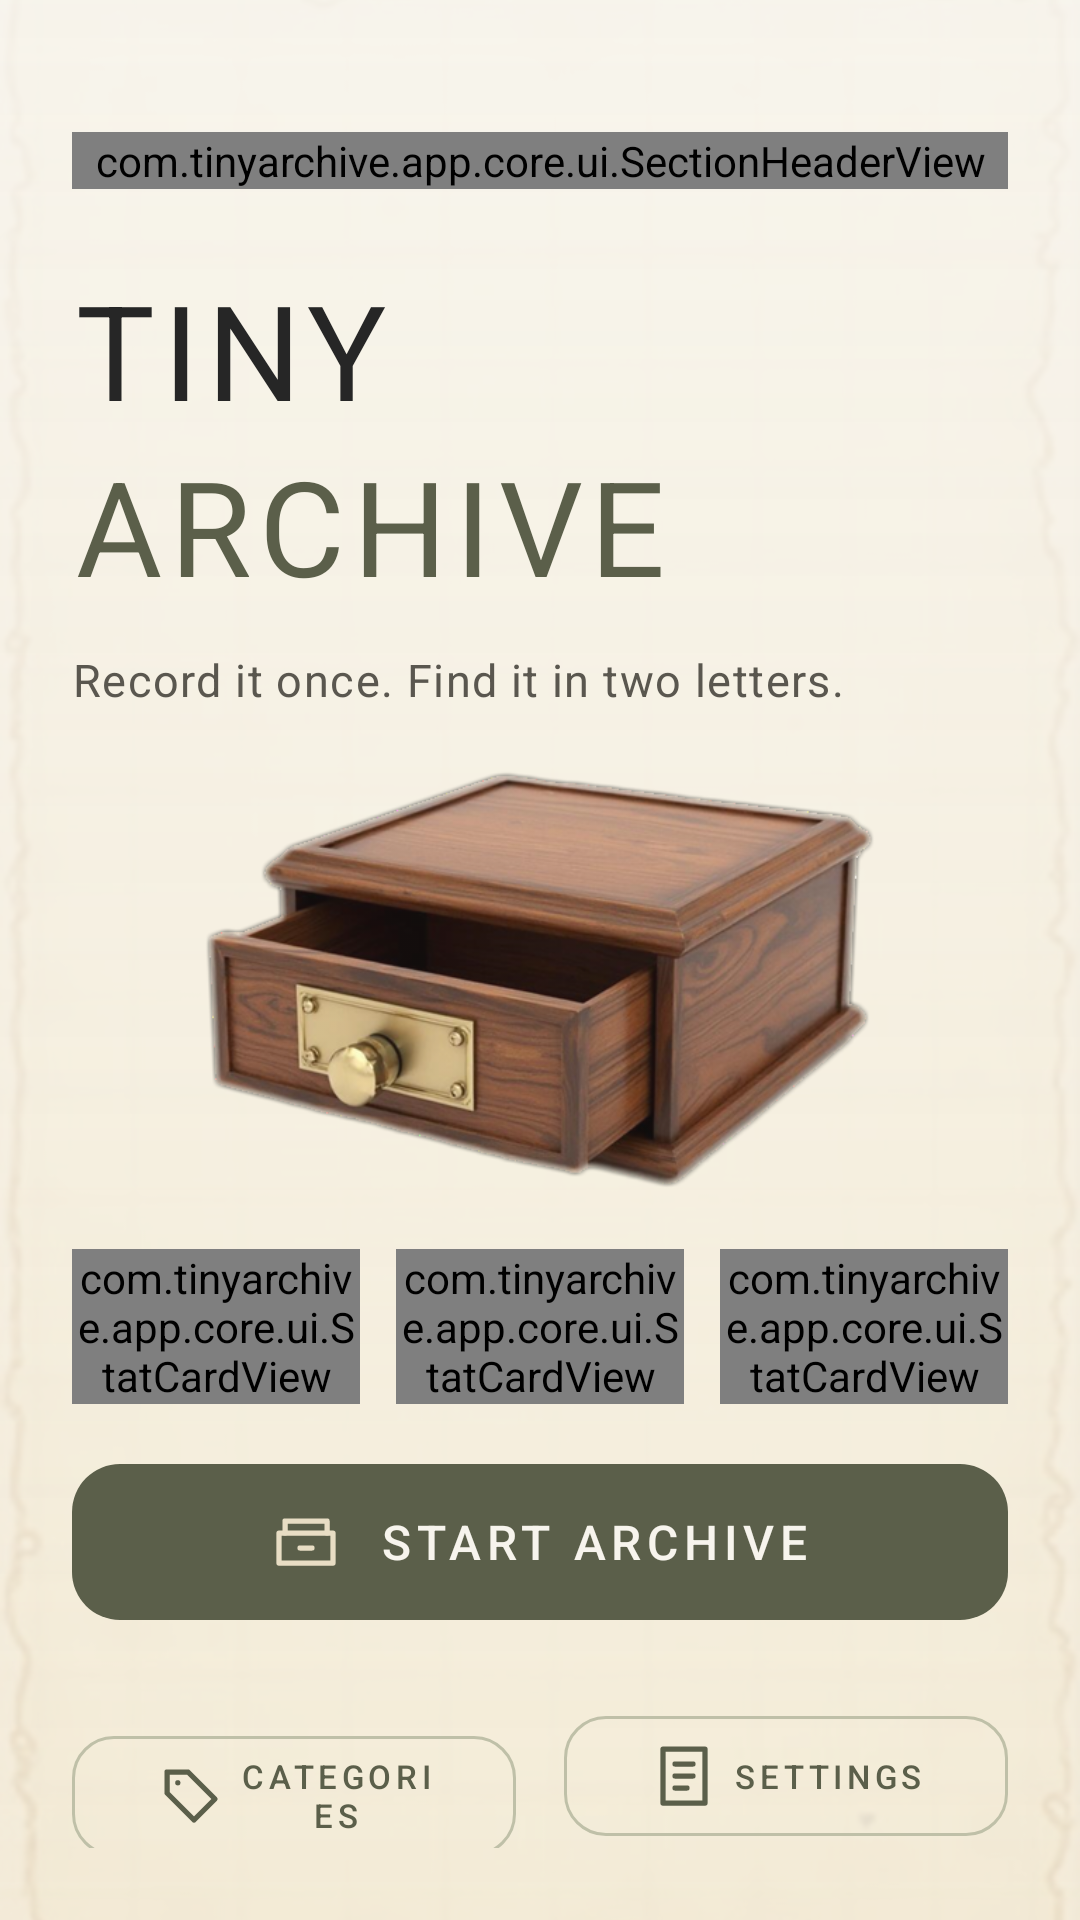

Layout XML and referenced resources for this Android screen:
<!-- AndroidManifest.xml: application theme Theme.TinyArchive -->
<!-- res/layout/fragment_menu.xml -->
<?xml version="1.0" encoding="utf-8"?>
<FrameLayout xmlns:android="http://schemas.android.com/apk/res/android"
    xmlns:app="http://schemas.android.com/apk/res-auto"
    android:layout_width="match_parent"
    android:layout_height="match_parent"
    android:background="@color/paper_base">

    <ImageView
        android:id="@+id/imgMenuBackground"
        android:layout_width="match_parent"
        android:layout_height="match_parent"
        android:importantForAccessibility="no"
        android:scaleType="centerCrop"
        android:src="@drawable/bg_menu" />

    <View
        android:id="@+id/viewMenuWash"
        android:layout_width="match_parent"
        android:layout_height="match_parent"
        android:background="@drawable/overlay_menu_wash" />

    <androidx.constraintlayout.widget.ConstraintLayout
        android:layout_width="match_parent"
        android:layout_height="match_parent"
        android:paddingStart="@dimen/gutter"
        android:paddingTop="@dimen/status_pad"
        android:paddingEnd="@dimen/gutter"
        android:paddingBottom="@dimen/space_xl">

        <com.tinyarchive.app.core.ui.SectionHeaderView
            android:id="@+id/headerMenu"
            android:layout_width="0dp"
            android:layout_height="wrap_content"
            app:layout_constraintEnd_toEndOf="parent"
            app:layout_constraintStart_toStartOf="parent"
            app:layout_constraintTop_toTopOf="parent"
            app:sectionOverline="@string/menu_overline" />

        <TextView
            android:id="@+id/txtHeroTop"
            android:layout_width="wrap_content"
            android:layout_height="wrap_content"
            android:layout_marginTop="@dimen/space_xl"
            android:text="@string/menu_hero_top"
            android:textAppearance="@style/TextAppearance.App.Hero"
            app:layout_constraintStart_toStartOf="parent"
            app:layout_constraintTop_toBottomOf="@+id/headerMenu" />

        <TextView
            android:id="@+id/txtHeroBottom"
            android:layout_width="wrap_content"
            android:layout_height="wrap_content"
            android:text="@string/menu_hero_bottom"
            android:textAppearance="@style/TextAppearance.App.Hero"
            android:textColor="@color/sage_primary"
            app:layout_constraintStart_toStartOf="parent"
            app:layout_constraintTop_toBottomOf="@+id/txtHeroTop" />

        <TextView
            android:id="@+id/txtMenuTagline"
            android:layout_width="0dp"
            android:layout_height="wrap_content"
            android:layout_marginTop="@dimen/space_m"
            android:maxWidth="300dp"
            android:text="@string/menu_tagline"
            android:textAppearance="@style/TextAppearance.App.Body"
            app:layout_constraintEnd_toEndOf="parent"
            app:layout_constraintHorizontal_bias="0.0"
            app:layout_constraintStart_toStartOf="parent"
            app:layout_constraintTop_toBottomOf="@+id/txtHeroBottom" />

        <ImageView
            android:id="@+id/imgMenuArt"
            android:layout_width="@dimen/hero_art_large"
            android:layout_height="@dimen/hero_art_large"
            android:layout_marginTop="@dimen/space_l"
            android:layout_marginBottom="@dimen/space_l"
            android:alpha="0.95"
            android:importantForAccessibility="no"
            android:scaleType="fitCenter"
            app:layout_constraintBottom_toTopOf="@+id/rowMenuStats"
            app:layout_constraintEnd_toEndOf="parent"
            app:layout_constraintStart_toStartOf="parent"
            app:layout_constraintTop_toBottomOf="@+id/txtMenuTagline"
            android:src="@drawable/sprite_drawer" />

        <LinearLayout
            android:id="@+id/rowMenuStats"
            android:layout_width="0dp"
            android:layout_height="wrap_content"
            android:layout_marginBottom="@dimen/space_l"
            android:baselineAligned="false"
            android:orientation="horizontal"
            app:layout_constraintBottom_toTopOf="@+id/btnMenuStart"
            app:layout_constraintEnd_toEndOf="parent"
            app:layout_constraintStart_toStartOf="parent">

            <com.tinyarchive.app.core.ui.StatCardView
                android:id="@+id/statMenuItems"
                android:layout_width="0dp"
                android:layout_height="wrap_content"
                android:layout_marginEnd="@dimen/space_s"
                android:layout_weight="1"
                app:statAccent="@color/sage_primary"
                app:statLabel="@string/stat_items" />

            <com.tinyarchive.app.core.ui.StatCardView
                android:id="@+id/statMenuCategories"
                android:layout_width="0dp"
                android:layout_height="wrap_content"
                android:layout_marginStart="@dimen/space_xs"
                android:layout_marginEnd="@dimen/space_xs"
                android:layout_weight="1"
                app:statAccent="@color/terracotta_accent"
                app:statLabel="@string/stat_categories" />

            <com.tinyarchive.app.core.ui.StatCardView
                android:id="@+id/statMenuNotes"
                android:layout_width="0dp"
                android:layout_height="wrap_content"
                android:layout_marginStart="@dimen/space_s"
                android:layout_weight="1"
                app:statAccent="@color/moss_success"
                app:statLabel="@string/stat_notes" />

        </LinearLayout>

        <com.google.android.material.button.MaterialButton
            android:id="@+id/btnMenuStart"
            android:layout_width="0dp"
            android:layout_height="@dimen/cta_height"
            android:layout_marginBottom="@dimen/space_xl"
            android:text="@string/menu_cta"
            app:icon="@drawable/ic_drawer_open"
            app:layout_constraintBottom_toTopOf="@+id/rowMenuSecondary"
            app:layout_constraintEnd_toEndOf="parent"
            app:layout_constraintStart_toStartOf="parent"
            style="@style/Widget.App.Button.Primary" />

        <LinearLayout
            android:id="@+id/rowMenuSecondary"
            android:layout_width="0dp"
            android:layout_height="wrap_content"
            android:orientation="horizontal"
            app:layout_constraintBottom_toBottomOf="parent"
            app:layout_constraintEnd_toEndOf="parent"
            app:layout_constraintStart_toStartOf="parent">

            <com.google.android.material.button.MaterialButton
                android:id="@+id/btnMenuCategories"
                android:layout_width="0dp"
                android:layout_height="@dimen/cta_height_secondary"
                android:layout_marginEnd="@dimen/space_s"
                android:layout_weight="1"
                android:text="@string/menu_categories"
                app:icon="@drawable/ic_tag"
                style="@style/Widget.App.Button.Secondary" />

            <com.google.android.material.button.MaterialButton
                android:id="@+id/btnMenuSettings"
                android:layout_width="0dp"
                android:layout_height="@dimen/cta_height_secondary"
                android:layout_marginStart="@dimen/space_s"
                android:layout_weight="1"
                android:text="@string/menu_settings"
                app:icon="@drawable/ic_summary"
                style="@style/Widget.App.Button.Secondary" />

        </LinearLayout>

    </androidx.constraintlayout.widget.ConstraintLayout>

</FrameLayout>
<!-- resources referenced by this layout -->
<resources>
  <color name="moss_success">#7FA46B</color>
  <color name="paper_base">#F7F4ED</color>
  <color name="sage_primary">#5B5F4A</color>
  <color name="terracotta_accent">#C58B57</color>
  <dimen name="cta_height">60dp</dimen>
  <dimen name="cta_height_secondary">48dp</dimen>
  <dimen name="gutter">24dp</dimen>
  <dimen name="hero_art_large">240dp</dimen>
  <dimen name="space_l">16dp</dimen>
  <dimen name="space_m">12dp</dimen>
  <dimen name="space_s">8dp</dimen>
  <dimen name="space_xl">24dp</dimen>
  <dimen name="space_xs">4dp</dimen>
  <dimen name="status_pad">44dp</dimen>
  <!-- drawable overlay_menu_wash (drawable) -->
  <?xml version="1.0" encoding="utf-8"?>
  <shape xmlns:android="http://schemas.android.com/apk/res/android"
      android:shape="rectangle">
      <gradient
          android:angle="270"
          android:startColor="@color/menu_wash_top"
          android:endColor="@color/menu_wash_bottom"
          android:type="linear" />
  </shape>
  <string name="menu_categories">CATEGORIES</string>
  <string name="menu_cta">START ARCHIVE</string>
  <string name="menu_hero_bottom">ARCHIVE</string>
  <string name="menu_hero_top">TINY</string>
  <string name="menu_overline">PERSONAL CATALOG . EST. 2026</string>
  <string name="menu_settings">SETTINGS</string>
  <string name="menu_tagline">Record it once. Find it in two letters.</string>
  <string name="stat_categories">CATEGORIES</string>
  <string name="stat_items">ITEMS</string>
  <string name="stat_notes">NOTES</string>
  <style name="TextAppearance.App.Body" parent="TextAppearance.Material3.BodyLarge">
          <item name="android:textSize">@dimen/text_body</item>
          <item name="android:textColor">@color/ink_secondary</item>
          <item name="android:lineSpacingExtra">3dp</item>
      </style>
  <style name="TextAppearance.App.Hero" parent="TextAppearance.Material3.DisplaySmall">
          <item name="android:textSize">@dimen/text_hero</item>
          <item name="android:fontFamily">sans-serif-light</item>
          <item name="android:letterSpacing">0.06</item>
          <item name="android:textColor">@color/ink_primary</item>
          <item name="android:textAllCaps">true</item>
      </style>
  <color name="ink_primary">#262626</color>
  <color name="menu_wash_top">#F2F7F4ED</color>
  <color name="menu_wash_bottom">#D9F2EAD8</color>
  <dimen name="text_body">15sp</dimen>
  <color name="ink_secondary">#5A574F</color>
  <dimen name="text_hero">44sp</dimen>
  <dimen name="radius_button">16dp</dimen>
  <dimen name="elevation_button">3dp</dimen>
  <color name="ripple_light">#3DF7F4ED</color>
  <dimen name="icon_size">24dp</dimen>
  <color name="paper_edge">#E8DDC4</color>
  <style name="TextAppearance.App.Meta" parent="TextAppearance.Material3.LabelMedium">
          <item name="android:textSize">@dimen/text_meta</item>
          <item name="android:letterSpacing">0.08</item>
          <item name="android:textAllCaps">true</item>
          <item name="android:textColor">@color/ink_tertiary</item>
      </style>
  <color name="transparent">#00000000</color>
  <color name="sage_muted">#BFC0A8</color>
  <dimen name="hairline">1dp</dimen>
  <color name="ripple_warm">#33C58B57</color>
  <color name="ink_inverse">#F7F4ED</color>
  <color name="paper_sunken">#F2EAD8</color>
  <color name="sage_deep">#454936</color>
  <color name="ink_on_accent">#2B1C10</color>
  <color name="paper_raised">#FDFBF6</color>
  <color name="rule_line">#D9D2C2</color>
  <color name="clay_danger">#B4553E</color>
  <color name="splash_ink">#2E2E28</color>
  <color name="ink_tertiary">#8A857A</color>
  <dimen name="text_title">16sp</dimen>
  <dimen name="text_meta">11sp</dimen>
  <color name="splash_ink_deep">#3A3A32</color>
</resources>
